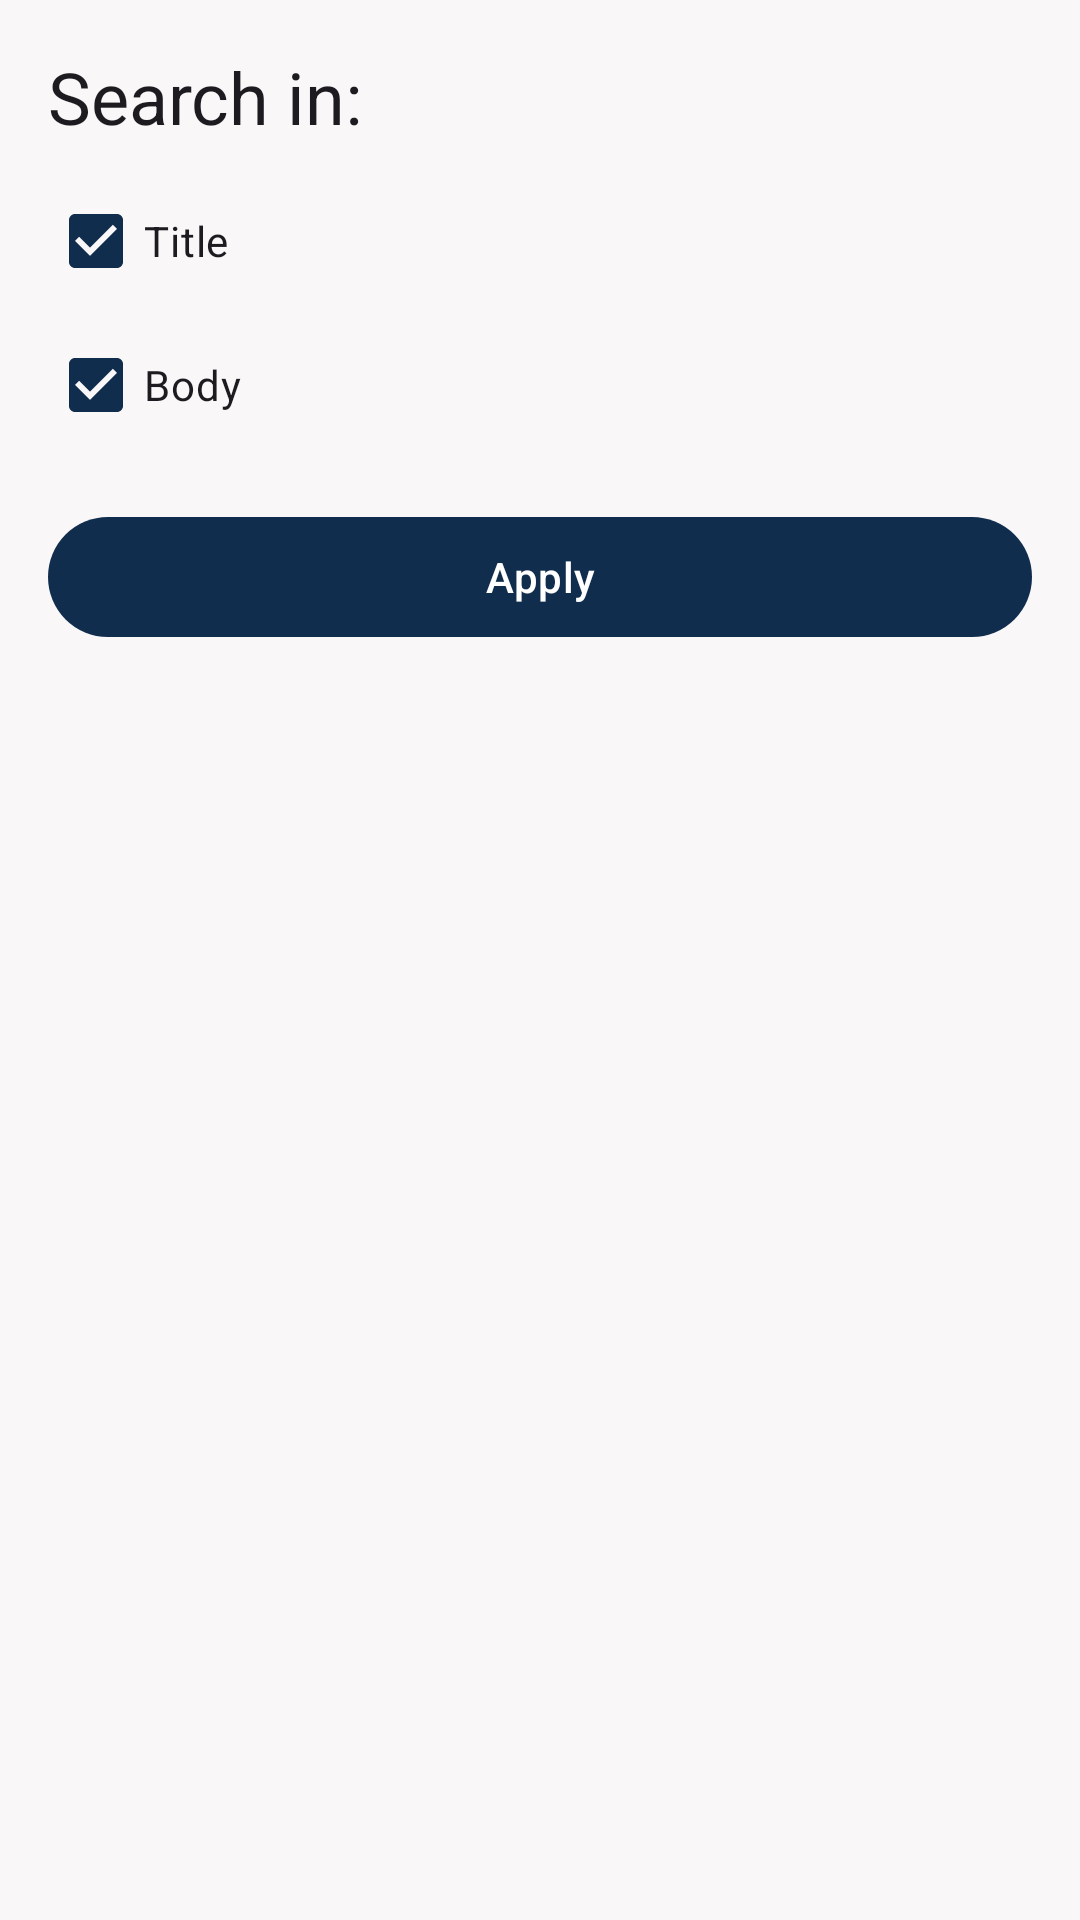

Layout XML and referenced resources for this Android screen:
<!-- AndroidManifest.xml: application theme Theme.Daftarak -->
<!-- res/layout/fragment_search_options_bottom_sheet_dialog.xml -->
<?xml version="1.0" encoding="utf-8"?>
<LinearLayout xmlns:android="http://schemas.android.com/apk/res/android"
    android:layout_width="match_parent"
    android:layout_height="wrap_content"
    android:orientation="vertical"
    android:padding="16dp">

    <TextView
        android:id="@+id/tv_search_options"
        android:layout_width="wrap_content"
        android:layout_height="wrap_content"
        android:layout_marginBottom="8dp"
        android:text="@string/search_in"
        android:textAppearance="?attr/textAppearanceHeadlineSmall" />

    <CheckBox
        android:id="@+id/checkbox_title"
        android:layout_width="wrap_content"
        android:layout_height="wrap_content"
        android:checked="true"
        android:text="@string/title" />

    <CheckBox
        android:id="@+id/checkbox_body"
        android:layout_width="wrap_content"
        android:layout_height="wrap_content"
        android:checked="true"
        android:text="@string/body" />

    <com.google.android.material.button.MaterialButton
        android:id="@+id/btn_apply"
        style="@style/Widget.Material3.Button"
        android:layout_width="match_parent"
        android:layout_height="wrap_content"
        android:layout_marginTop="16dp"
        android:text="@string/apply" />
</LinearLayout>
<!-- resources referenced by this layout -->
<resources>
  <string name="apply">Apply</string>
  <string name="body">Body</string>
  <string name="search_in">Search in:</string>
  <string name="title">Title</string>
  <style name="Theme.Daftarak" parent="Base.Theme.Daftarak" />
  <style name="Base.Theme.Daftarak" parent="Theme.Material3.DayNight">
  
          
          <item name="colorPrimary">@color/primary</item>
          <item name="colorOnPrimary">@color/white</item>
          <item name="colorPrimaryContainer">@color/primary_light</item>
  
          
          <item name="colorSecondary">@color/secondary</item>
          <item name="colorOnSecondary">@color/black</item>
          <item name="colorSecondaryContainer">@color/secondary_light</item>
  
          
          <item name="colorSurface">@color/secondary_light</item>
          <item name="colorOnSurface">@color/black</item>
          <item name="android:windowBackground">@color/secondary_light</item>
  
          
          <item name="android:statusBarColor">@color/primary</item>
          <item name="android:navigationBarColor">@color/primary_light</item>
  
          
          <item name="toolbarStyle">@style/CustomToolbar</item>
  
      </style>
  <color name="primary">#112D4E</color>
  <color name="white">#FFFFFFFF</color>
  <color name="primary_light">#3F72AF</color>
  <color name="secondary">#DBE2EF</color>
  <color name="black">#FF000000</color>
  <color name="secondary_light">#F9F7F7</color>
  <style name="CustomToolbar" parent="Widget.Material3.Toolbar">
          <item name="titleTextColor">@color/white</item>
          <item name="android:background">@color/primary_light</item>
      </style>
</resources>
